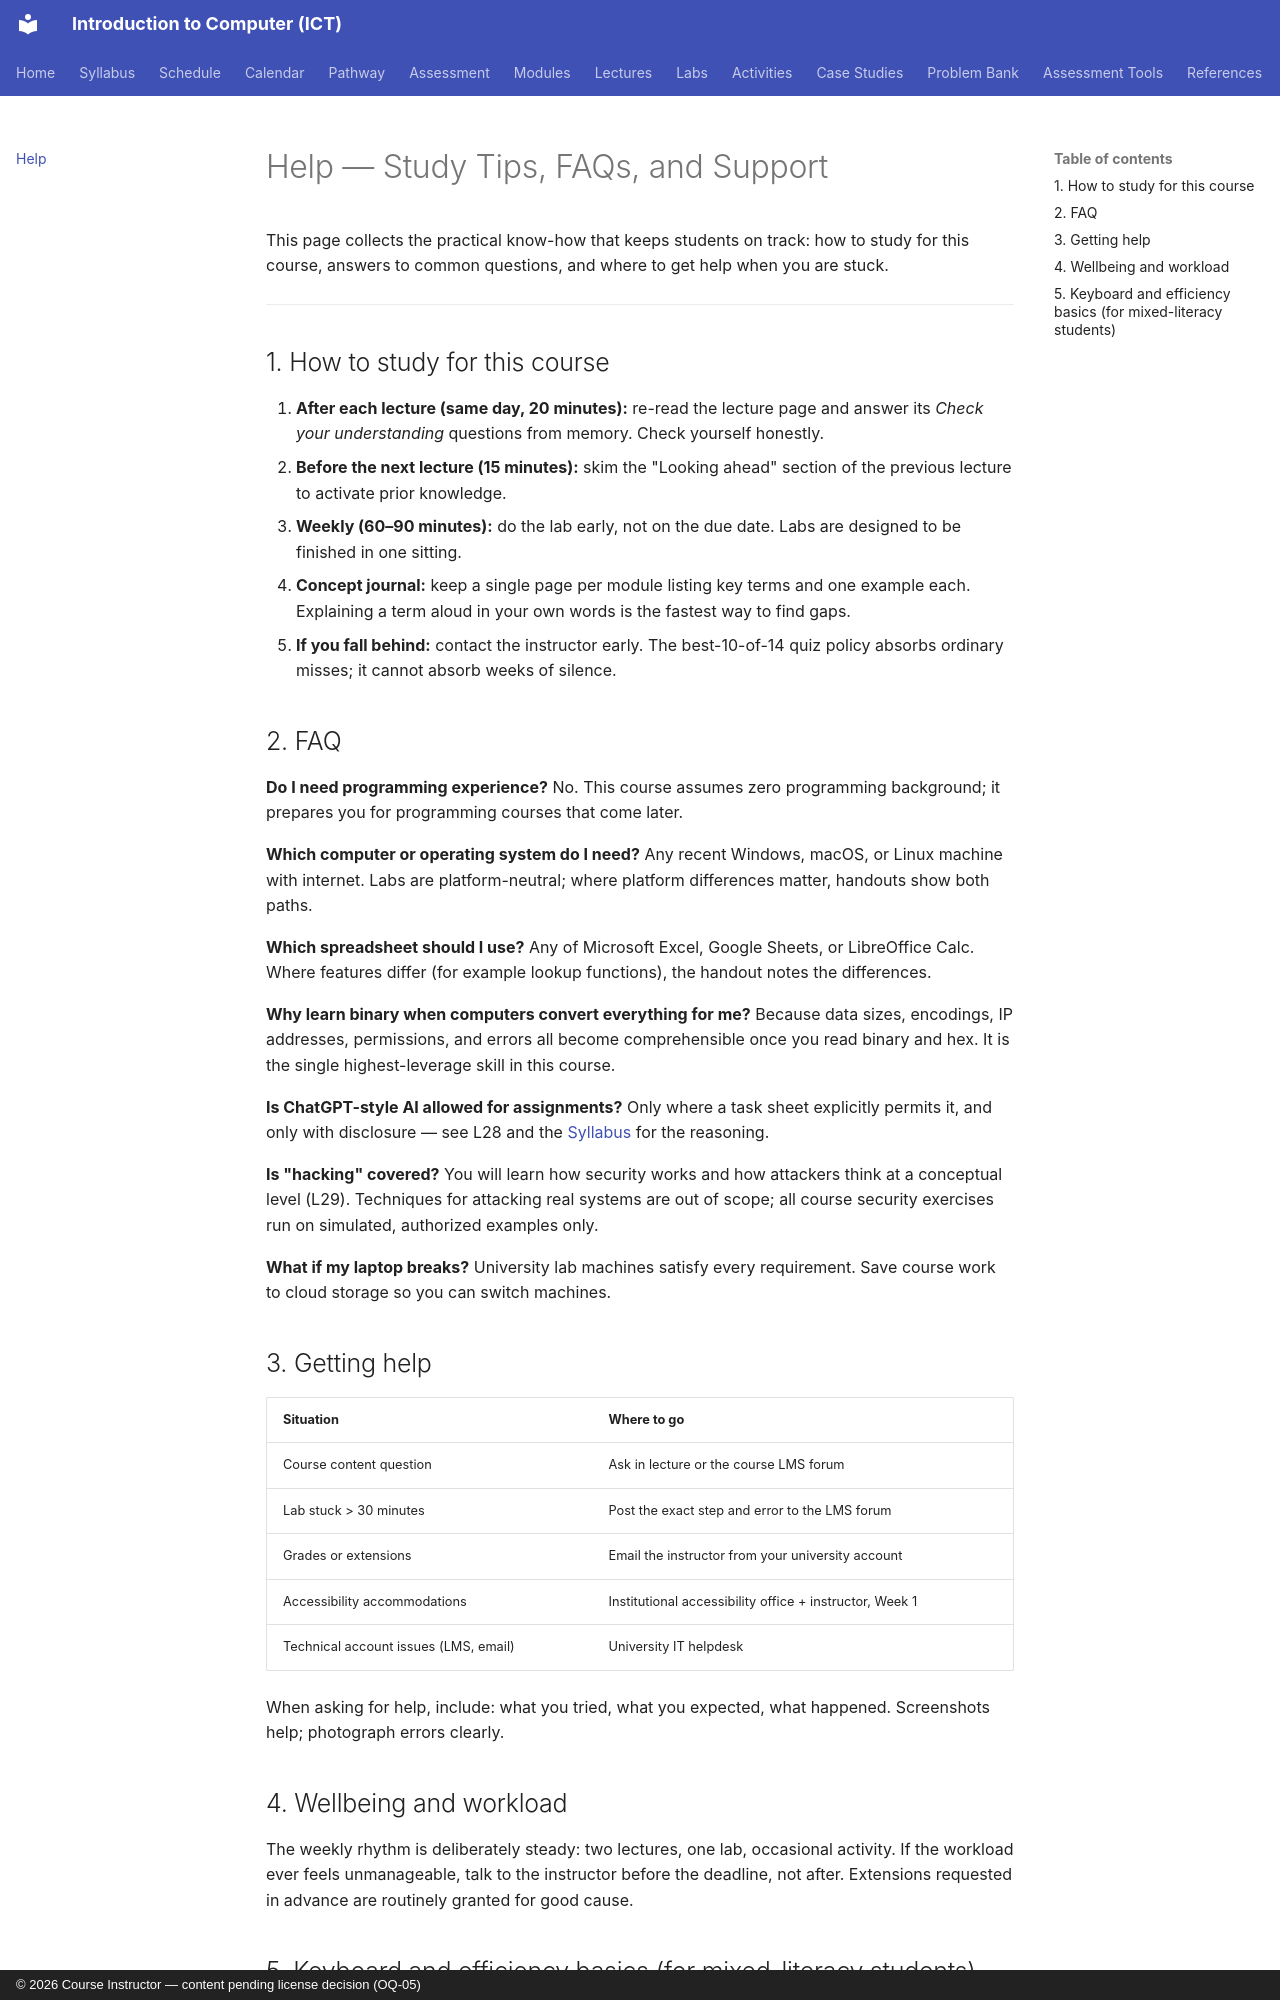

repository: nadeem-majeedch/Introduction-to-Computer-ICT-Course · page: help/index.html · generator: mkdocs · copyright: © 2026 Course Instructor — content pending license decision (OQ-05)

# Help — Study Tips, FAQs, and Support

This page collects the practical know-how that keeps students on track: how to study for this course, answers to common questions, and where to get help when you are stuck.

---

## 1. How to study for this course

1. **After each lecture (same day, 20 minutes):** re-read the lecture page and answer its *Check your understanding* questions from memory. Check yourself honestly.
2. **Before the next lecture (15 minutes):** skim the "Looking ahead" section of the previous lecture to activate prior knowledge.
3. **Weekly (60–90 minutes):** do the lab early, not on the due date. Labs are designed to be finished in one sitting.
4. **Concept journal:** keep a single page per module listing key terms and one example each. Explaining a term aloud in your own words is the fastest way to find gaps.
5. **If you fall behind:** contact the instructor early. The best-10-of-14 quiz policy absorbs ordinary misses; it cannot absorb weeks of silence.

## 2. FAQ

**Do I need programming experience?** No. This course assumes zero programming background; it prepares you for programming courses that come later.

**Which computer or operating system do I need?** Any recent Windows, macOS, or Linux machine with internet. Labs are platform-neutral; where platform differences matter, handouts show both paths.

**Which spreadsheet should I use?** Any of Microsoft Excel, Google Sheets, or LibreOffice Calc. Where features differ (for example lookup functions), the handout notes the differences.

**Why learn binary when computers convert everything for me?** Because data sizes, encodings, IP addresses, permissions, and errors all become comprehensible once you read binary and hex. It is the single highest-leverage skill in this course.

**Is ChatGPT-style AI allowed for assignments?** Only where a task sheet explicitly permits it, and only with disclosure — see L28 and the [Syllabus](syllabus.md#7-course-policies) for the reasoning.

**Is "hacking" covered?** You will learn how security works and how attackers think at a conceptual level (L29). Techniques for attacking real systems are out of scope; all course security exercises run on simulated, authorized examples only.

**What if my laptop breaks?** University lab machines satisfy every requirement. Save course work to cloud storage so you can switch machines.

## 3. Getting help

| Situation | Where to go |
|---|---|
| Course content question | Ask in lecture or the course LMS forum |
| Lab stuck > 30 minutes | Post the exact step and error to the LMS forum |
| Grades or extensions | Email the instructor from your university account |
| Accessibility accommodations | Institutional accessibility office + instructor, Week 1 |
| Technical account issues (LMS, email) | University IT helpdesk |

When asking for help, include: what you tried, what you expected, what happened. Screenshots help; photograph errors clearly.
